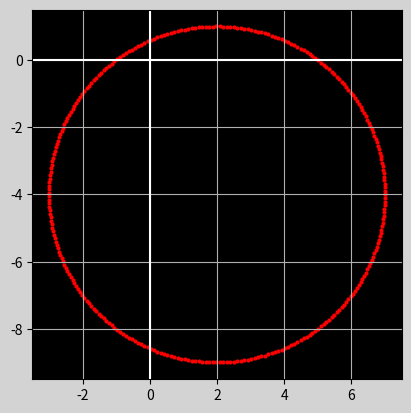

Recreate this plot in Python.
#!/usr/bin/python3
"""
Generate/plot a circle.

If output of image is desired, include any string as a 
command line argument.

"""
import sys
import matplotlib.pyplot as plt
import numpy as np

#### Circle Parameters ####
xCenter = 2.0
yCenter = -4.0
nPts = 300
Radius = 5.0
###########################

if len(sys.argv) == 2:
    outFlag = True
else:
    outFlag = False

fig = plt.figure(facecolor='lightgrey')
ax = fig.add_subplot(111)
ax.patch.set_facecolor('black')

ax.set_aspect('equal')
ax.grid(True, which='both')

# Insert X and Y axes
ax.axhline(y=0, color='w')
ax.axvline(x=0, color='w')

# Remove #'s to suppress tick labels
#ax.set_xticklabels([])
#ax.set_yticklabels([])

# Generate incremental angles around full 360 deg
angle = np.linspace(0, 2*np.pi, nPts, dtype=float)

# (x,y) coordinates of individual points on the circle
x = (Radius)*np.cos(angle)
x = x + xCenter
y = (Radius)*np.sin(angle)
y = y + yCenter

print('len(x) = ', len(x))
# Output min/max values to the screen
print('tmin = {0:8.2f}  tmax = {1:8.2f}'.format(min(x), max(x)))
print('ymin = {0:8.2f}  ymax = {1:8.2f}'.format(min(y), max(y)))

# lw is linewidth
#ax.plot(x, y, lw=4, color='red')

# s is marker size
ax.scatter(x, y, s=4.0, marker='o', color='red')

# Conditionally output image
if outFlag == True:
    fig.savefig('genCircle.png', facecolor='lightgrey', format='png')

plt.show()
